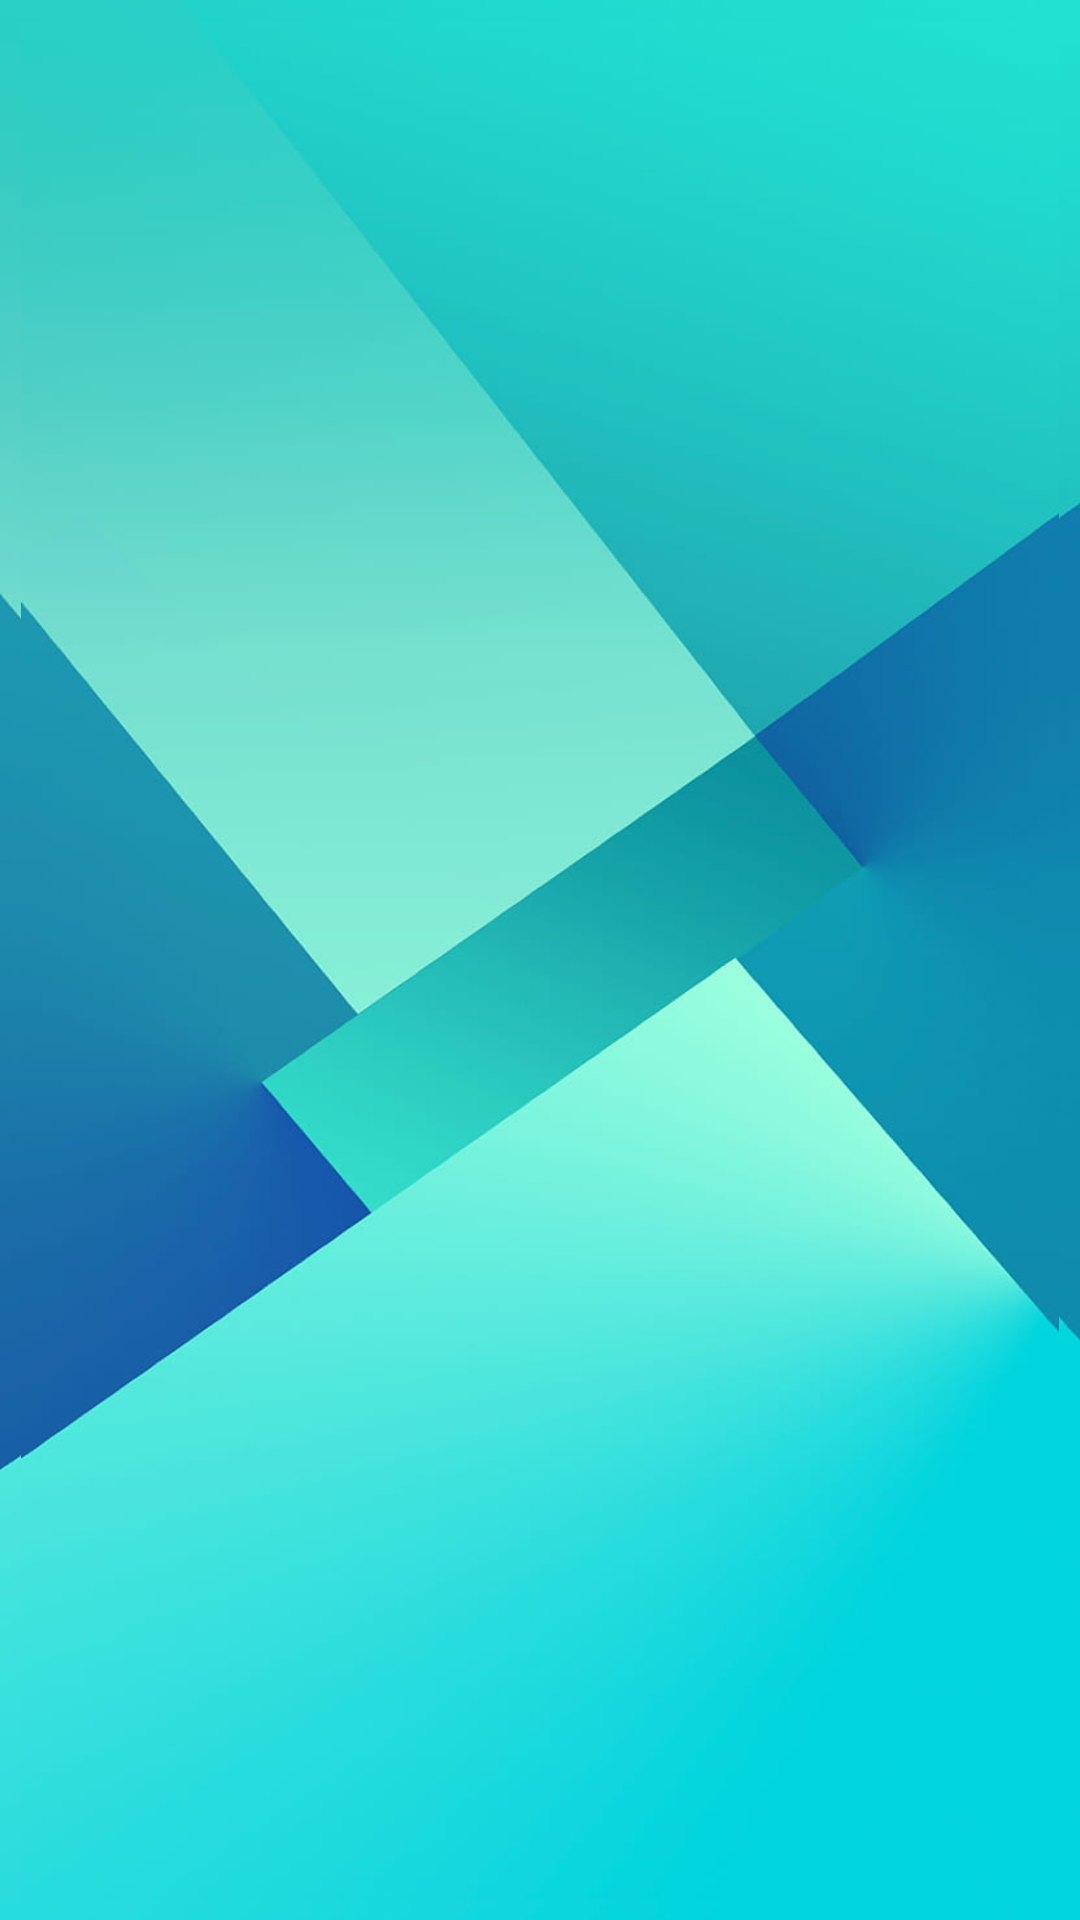

This screen was rendered from an Android layout file. Write that file and the resources it references.
<!-- AndroidManifest.xml: application theme Theme.Turquoise -->
<!-- res/layout/fragment_arama.xml -->
<LinearLayout xmlns:android="http://schemas.android.com/apk/res/android"
    android:layout_width="match_parent"
    android:layout_height="match_parent"
    android:orientation="vertical"
    android:background="@drawable/dene4"
    >

    <LinearLayout
        android:layout_width="match_parent"
        android:layout_height="match_parent"
        android:background="@drawable/giris_style"
        android:layout_margin="7dp">

        <ListView
            android:id="@+id/messageListView"
            android:layout_width="match_parent"
            android:layout_height="match_parent"
            android:divider="@android:color/black"
            android:dividerHeight="1dp"
            android:background="@drawable/dene4"
            android:padding="8dp"

            />

    </LinearLayout>

</LinearLayout>
<!-- resources referenced by this layout -->
<resources>
  <!-- drawable dene4: jpg bitmap (drawable, 27265 bytes) -->
  <!-- drawable giris_style (drawable) -->
  <?xml version="1.0" encoding="utf-8"?>
  <selector xmlns:android="http://schemas.android.com/apk/res/android">
  
  
  
      <item android:state_enabled="true" android:state_focused="true"  >
  
          <shape android:shape="rectangle"
  
              >
  
  
              <solid android:color="#000000"  />
  
              <corners android:radius="20dp"/>
              <stroke android:color="#FFFFFF"  android:width="1dp"/>
  
          </shape>
  
  
  
      </item>
  
      <item android:state_enabled="true"  >
  
          <shape android:shape="rectangle"
  
              >
  
  
              <solid android:color="#00000000"  />
  
              <corners android:radius="0dp"/>
              <stroke android:color="#000000"  android:width="2dp"/>
  
          </shape>
  
  
  
      </item>
  </selector>
  <style name="Theme.Turquoise" parent="Base.Theme.Turquoise" />
  <style name="Base.Theme.Turquoise" parent="Theme.Material3.DayNight.NoActionBar">
          
          
      </style>
</resources>
